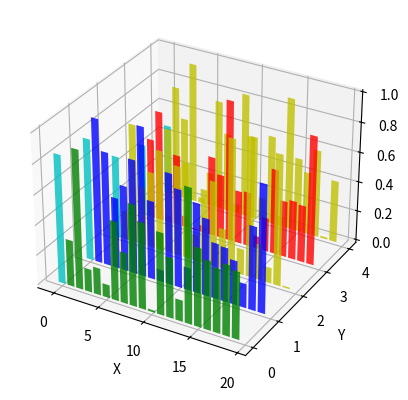

This chart was generated by the following Python code:
import matplotlib.pyplot as plt
import numpy as np

# Fixing random state for reproducibility

fig = plt.figure()
ax = fig.add_subplot(projection='3d')

colors = ['y', 'r', 'y', 'b', 'g']
yticks = [4, 3, 2, 1, 0]
for c, k in zip(colors, yticks):
    # Generate the random data for the y=k 'layer'.
    xs = np.arange(20)
    ys = np.random.rand(20)

    # You can provide either a single color or an array with the same length as
    # xs and ys. To demonstrate this, we color the first bar of each set cyan.
    cs = [c] * len(xs)
    cs[0] = 'c'

    # Plot the bar graph given by xs and ys on the plane y=k with 80% opacity.
    ax.bar(xs, ys, zs=k, zdir='y', color=cs, alpha=0.8)

ax.set_xlabel('X')
ax.set_ylabel('Y')
ax.set_zlabel('Z')

# On the y axis let's only label the discrete values that we have data for.
ax.set_yticks(yticks)

plt.show()

